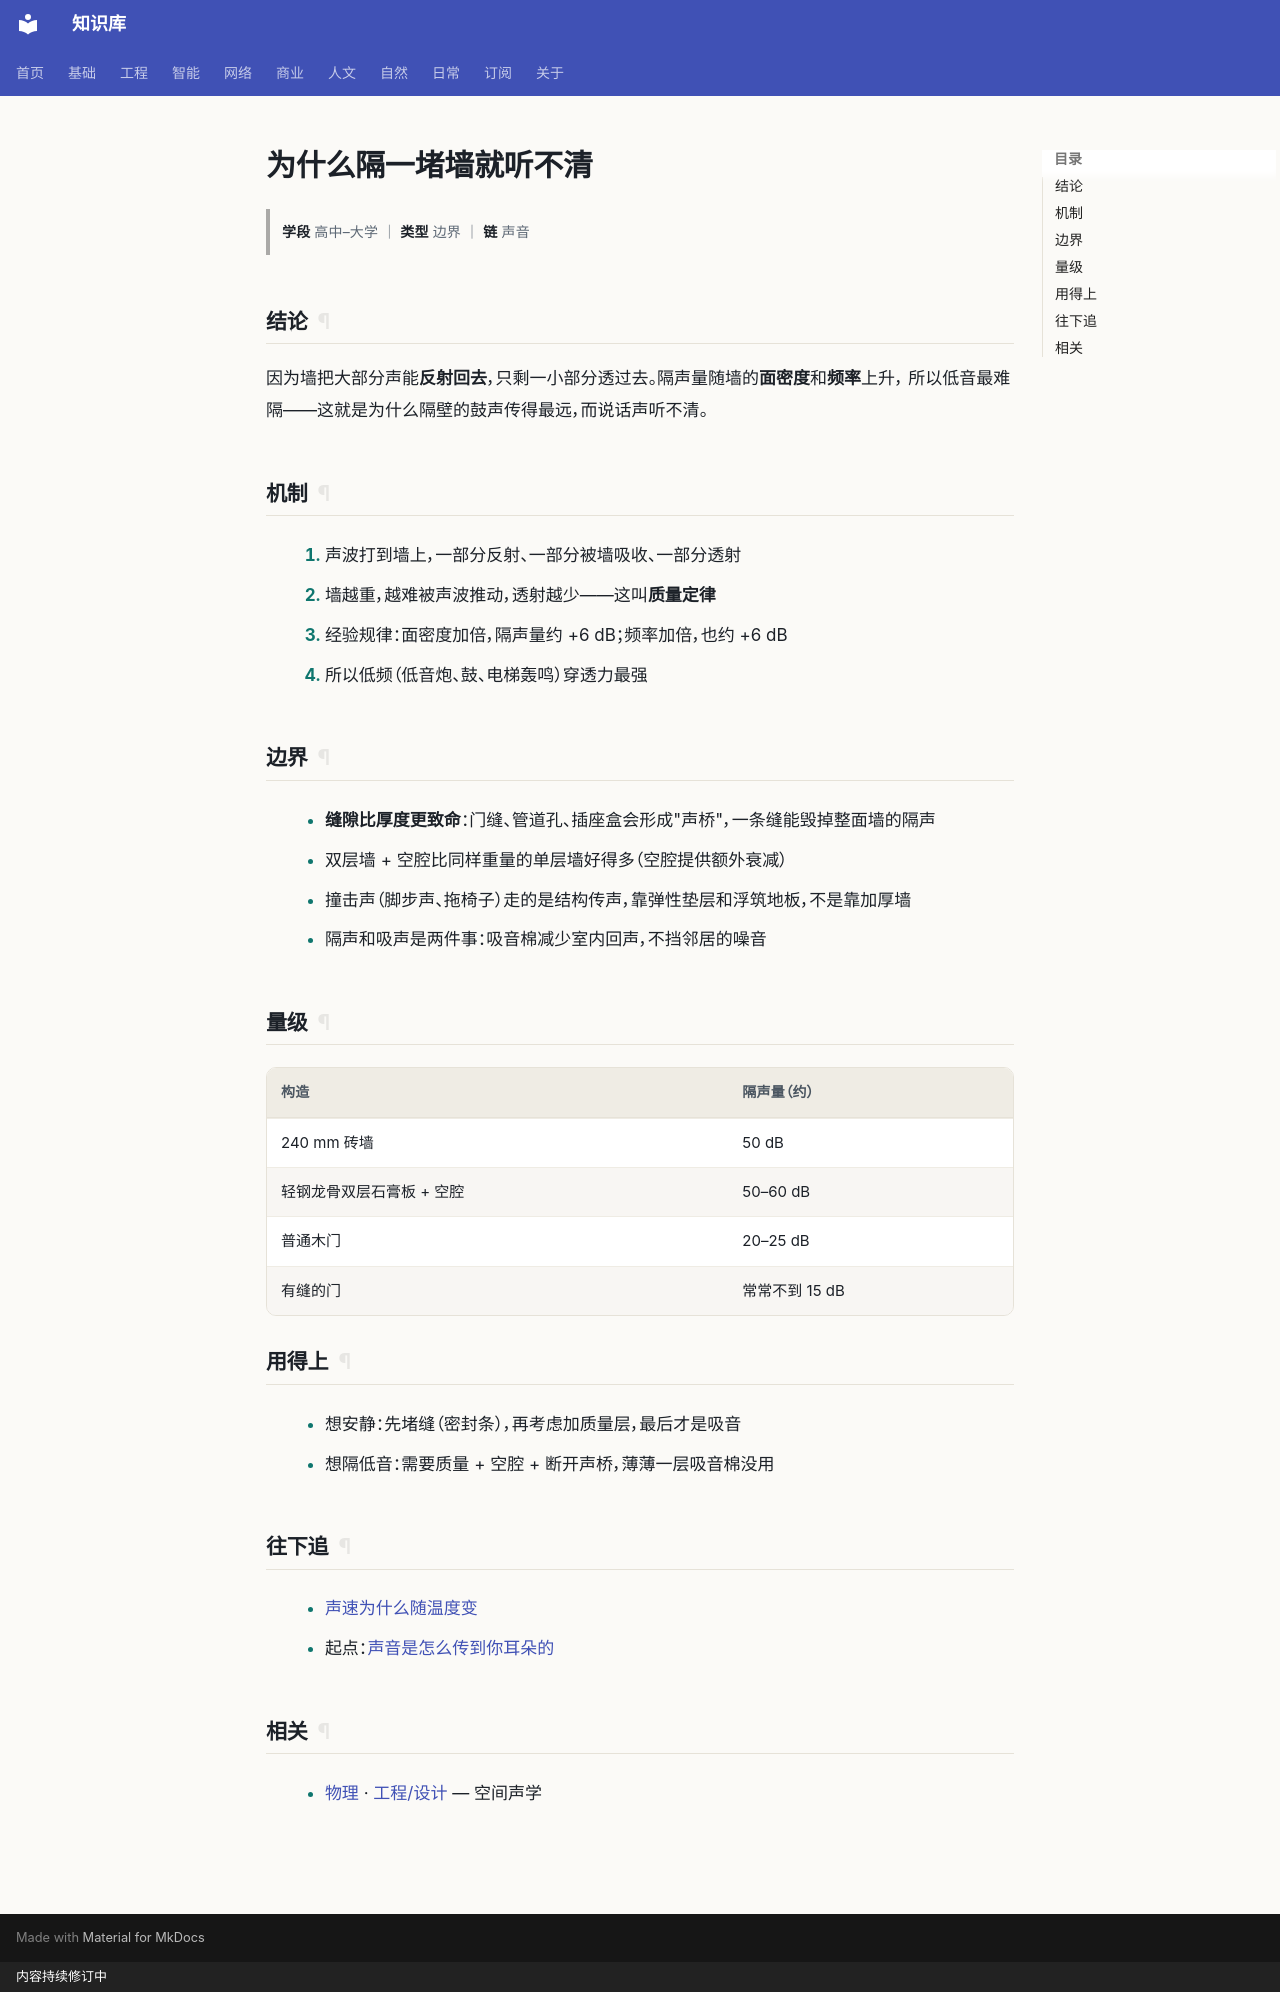

repository: gh503/kb · page: 自然/物理/为什么隔一堵墙就听不清/index.html · generator: mkdocs · copyright: 内容持续修订中

# 为什么隔一堵墙就听不清

> **学段** 高中–大学 ｜ **类型** 边界 ｜ **链** 声音

## 结论

因为墙把大部分声能**反射回去**，只剩一小部分透过去。隔声量随墙的**面密度**和**频率**上升，
所以低音最难隔——这就是为什么隔壁的鼓声传得最远，而说话声听不清。

## 机制

1. 声波打到墙上，一部分反射、一部分被墙吸收、一部分透射
2. 墙越重，越难被声波推动，透射越少——这叫**质量定律**
3. 经验规律：面密度加倍，隔声量约 +6 dB；频率加倍，也约 +6 dB
4. 所以低频（低音炮、鼓、电梯轰鸣）穿透力最强

## 边界

- **缝隙比厚度更致命**：门缝、管道孔、插座盒会形成"声桥"，一条缝能毁掉整面墙的隔声
- 双层墙 + 空腔比同样重量的单层墙好得多（空腔提供额外衰减）
- 撞击声（脚步声、拖椅子）走的是结构传声，靠弹性垫层和浮筑地板，不是靠加厚墙
- 隔声和吸声是两件事：吸音棉减少室内回声，不挡邻居的噪音

## 量级

| 构造 | 隔声量（约） |
| --- | --- |
| 240 mm 砖墙 | 50 dB |
| 轻钢龙骨双层石膏板 + 空腔 | 50–60 dB |
| 普通木门 | 20–25 dB |
| 有缝的门 | 常常不到 15 dB |

## 用得上

- 想安静：先堵缝（密封条），再考虑加质量层，最后才是吸音
- 想隔低音：需要质量 + 空腔 + 断开声桥，薄薄一层吸音棉没用

## 往下追

- [声速为什么随温度变](声速为什么随温度变.md)
- 起点：[声音是怎么传到你耳朵的](声音是怎么传到你耳朵的.md)

## 相关

- [物理](index.md) · [工程/设计](../../工程/设计/index.md) — 空间声学
